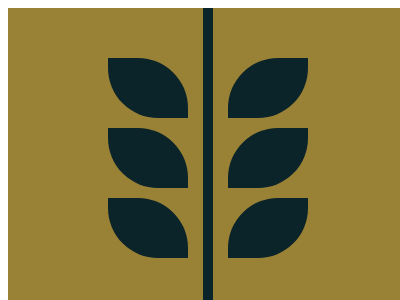

Here is a drawing made with CSS. Write the source that renders it.

<!-- file: index.html -->
<!DOCTYPE html>
<html lang="en">
<head>
    <meta charset="UTF-8">
    <meta name="viewport" content="width=device-width, initial-scale=1.0">
    <title>Jul-7/23/2023</title>
    <link rel="stylesheet" href="style.css">
</head>
<body>
    <!-- The div container class is give here is addition so don't not use when playing css battle. -->
    <div class="container">
    <div class="left"></div>
    <div class="middle"></div>
    <div class="right"></div>
    </div>
</body>
</html>

/* file: style.css */
.container{
    width: 400px; /* The width,height and container class is only give for purpos that our style is  look like same as css battle.
    when playing the css battle dont give width and hight and also container.so in css battle the container class is replecate by body.*/
    height: 300px;
    background-color: #998235;
    margin: 0;
    display: flex;
    justify-content: center;
    align-items: center;
  }
    div{
    width: 80px;
    height: 60px;
    background-color:#0B2429;
    }
  .left{
    border-radius: 0 50px;
    margin-right:15px;
  }
  .middle{
    height: 100%;
    width: 10px;
  }
  .right{
    border-radius: 50px 0px;
    margin-left:15px;
  }
  .left,.right{
    box-shadow : 0 -70px #0B2429, -0 70px #0B2429;
  }